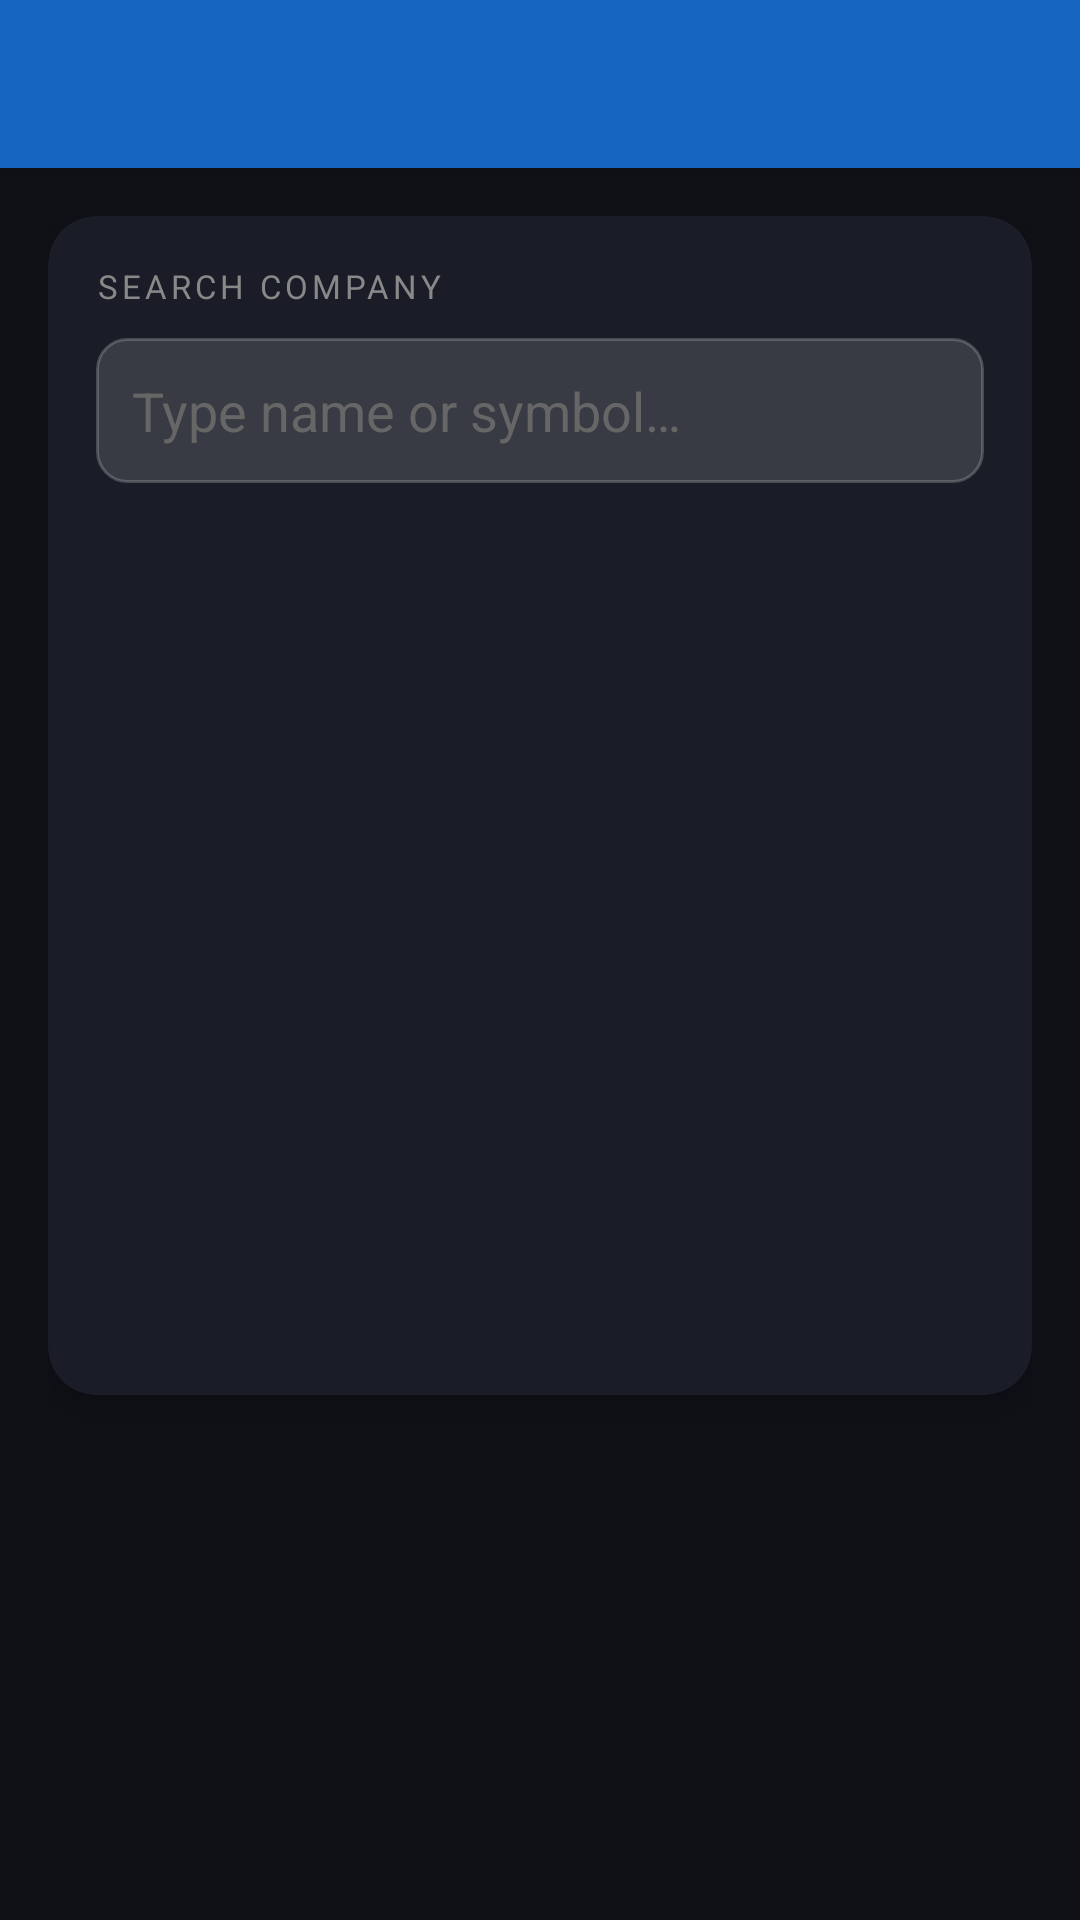

Layout XML and referenced resources for this Android screen:
<!-- AndroidManifest.xml: application theme Theme.CSEAlert -->
<!-- res/layout/activity_add_alert.xml -->
<?xml version="1.0" encoding="utf-8"?>
<androidx.coordinatorlayout.widget.CoordinatorLayout
    xmlns:android="http://schemas.android.com/apk/res/android"
    xmlns:app="http://schemas.android.com/apk/res-auto"
    android:layout_width="match_parent"
    android:layout_height="match_parent"
    android:background="@color/bg_dark">

    <com.google.android.material.appbar.AppBarLayout
        android:layout_width="match_parent"
        android:layout_height="wrap_content">

        <androidx.appcompat.widget.Toolbar
            android:id="@+id/toolbar"
            android:layout_width="match_parent"
            android:layout_height="?attr/actionBarSize"
            android:background="@color/cse_blue"
            app:titleTextColor="@android:color/white" />
    </com.google.android.material.appbar.AppBarLayout>

    <androidx.core.widget.NestedScrollView
        android:layout_width="match_parent"
        android:layout_height="match_parent"
        app:layout_behavior="@string/appbar_scrolling_view_behavior">

        <LinearLayout
            android:layout_width="match_parent"
            android:layout_height="wrap_content"
            android:orientation="vertical"
            android:padding="16dp">

            <ProgressBar
                android:id="@+id/progressBar"
                android:layout_width="match_parent"
                android:layout_height="4dp"
                style="@android:style/Widget.ProgressBar.Horizontal"
                android:indeterminate="true"
                android:indeterminateTint="@color/cse_blue"
                android:visibility="gone"
                android:layout_marginBottom="8dp" />

            
            <androidx.cardview.widget.CardView
                android:id="@+id/cardSearch"
                android:layout_width="match_parent"
                android:layout_height="wrap_content"
                android:layout_marginBottom="12dp"
                app:cardBackgroundColor="@color/card_bg"
                app:cardCornerRadius="16dp"
                app:cardElevation="6dp">

                <LinearLayout
                    android:layout_width="match_parent"
                    android:layout_height="wrap_content"
                    android:orientation="vertical"
                    android:padding="16dp">

                    <TextView
                        android:layout_width="wrap_content"
                        android:layout_height="wrap_content"
                        android:text="SEARCH COMPANY"
                        android:textColor="#888888"
                        android:textSize="11sp"
                        android:letterSpacing="0.12"
                        android:layout_marginBottom="10dp" />

                    <EditText
                        android:id="@+id/etSearch"
                        android:layout_width="match_parent"
                        android:layout_height="wrap_content"
                        android:hint="Type name or symbol…"
                        android:textColor="@android:color/white"
                        android:textColorHint="#666666"
                        android:inputType="text"
                        android:background="@drawable/input_bg"
                        android:padding="12dp" />

                    <androidx.recyclerview.widget.RecyclerView
                        android:id="@+id/rvSearch"
                        android:layout_width="match_parent"
                        android:layout_height="280dp"
                        android:layout_marginTop="8dp"
                        android:clipToPadding="false" />

                </LinearLayout>
            </androidx.cardview.widget.CardView>

            
            <LinearLayout
                android:id="@+id/btnChangeStock"
                android:layout_width="match_parent"
                android:layout_height="wrap_content"
                android:orientation="horizontal"
                android:gravity="center_vertical"
                android:layout_marginBottom="12dp"
                android:visibility="gone">

                <LinearLayout
                    android:layout_width="0dp"
                    android:layout_height="wrap_content"
                    android:layout_weight="1"
                    android:orientation="vertical">

                    <TextView
                        android:id="@+id/tvSelectedSymbol"
                        android:layout_width="wrap_content"
                        android:layout_height="wrap_content"
                        android:textColor="@android:color/white"
                        android:textSize="20sp"
                        android:textStyle="bold" />

                    <TextView
                        android:id="@+id/tvSelectedName"
                        android:layout_width="wrap_content"
                        android:layout_height="wrap_content"
                        android:textColor="#AAAAAA"
                        android:textSize="13sp" />

                    <TextView
                        android:id="@+id/tvCurrentPrice"
                        android:layout_width="wrap_content"
                        android:layout_height="wrap_content"
                        android:textColor="@color/cse_blue_light"
                        android:textSize="13sp"
                        android:visibility="gone"
                        android:layout_marginTop="2dp" />
                </LinearLayout>

                <TextView
                    android:layout_width="wrap_content"
                    android:layout_height="wrap_content"
                    android:text="Change"
                    android:textColor="@color/cse_blue_light"
                    android:textSize="13sp"
                    android:padding="8dp" />
            </LinearLayout>

            
            <androidx.cardview.widget.CardView
                android:id="@+id/cardForm"
                android:layout_width="match_parent"
                android:layout_height="wrap_content"
                android:visibility="gone"
                app:cardBackgroundColor="@color/card_bg"
                app:cardCornerRadius="16dp"
                app:cardElevation="6dp">

                <LinearLayout
                    android:layout_width="match_parent"
                    android:layout_height="wrap_content"
                    android:orientation="vertical"
                    android:padding="20dp">

                    
                    <TextView
                        android:layout_width="wrap_content"
                        android:layout_height="wrap_content"
                        android:text="TARGET PRICE (LKR)"
                        android:textColor="#888888"
                        android:textSize="11sp"
                        android:letterSpacing="0.12"
                        android:layout_marginBottom="8dp" />

                    <EditText
                        android:id="@+id/etTargetPrice"
                        android:layout_width="match_parent"
                        android:layout_height="wrap_content"
                        android:hint="e.g. 850.00"
                        android:inputType="numberDecimal"
                        android:textColor="@android:color/white"
                        android:textColorHint="#666666"
                        android:textSize="22sp"
                        android:background="@drawable/input_bg"
                        android:padding="12dp" />

                    
                    <TextView
                        android:layout_width="wrap_content"
                        android:layout_height="wrap_content"
                        android:text="NOTIFY WHEN PRICE IS"
                        android:textColor="#888888"
                        android:textSize="11sp"
                        android:letterSpacing="0.12"
                        android:layout_marginTop="20dp"
                        android:layout_marginBottom="10dp" />

                    <RadioGroup
                        android:id="@+id/rgCondition"
                        android:layout_width="match_parent"
                        android:layout_height="wrap_content"
                        android:orientation="horizontal">

                        <RadioButton
                            android:id="@+id/rbAbove"
                            android:layout_width="0dp"
                            android:layout_height="wrap_content"
                            android:layout_weight="1"
                            android:text="▲ ABOVE target"
                            android:textColor="@color/gain_green"
                            android:buttonTint="@color/gain_green"
                            android:checked="true"
                            android:padding="8dp" />

                        <RadioButton
                            android:id="@+id/rbBelow"
                            android:layout_width="0dp"
                            android:layout_height="wrap_content"
                            android:layout_weight="1"
                            android:text="▼ BELOW target"
                            android:textColor="@color/loss_red"
                            android:buttonTint="@color/loss_red"
                            android:padding="8dp" />
                    </RadioGroup>

                    
                    <TextView
                        android:layout_width="wrap_content"
                        android:layout_height="wrap_content"
                        android:text="NOTE (optional)"
                        android:textColor="#888888"
                        android:textSize="11sp"
                        android:letterSpacing="0.12"
                        android:layout_marginTop="20dp"
                        android:layout_marginBottom="8dp" />

                    <EditText
                        android:id="@+id/etNote"
                        android:layout_width="match_parent"
                        android:layout_height="wrap_content"
                        android:hint="e.g. Buy signal, Stop loss…"
                        android:inputType="text"
                        android:textColor="@android:color/white"
                        android:textColorHint="#666666"
                        android:background="@drawable/input_bg"
                        android:padding="12dp" />

                    
                    <com.google.android.material.button.MaterialButton
                        android:id="@+id/btnSave"
                        android:layout_width="match_parent"
                        android:layout_height="56dp"
                        android:layout_marginTop="24dp"
                        android:text="SET ALERT"
                        android:textSize="16sp"
                        android:textStyle="bold"
                        app:backgroundTint="@color/cse_blue"
                        app:cornerRadius="12dp" />

                </LinearLayout>
            </androidx.cardview.widget.CardView>

        </LinearLayout>
    </androidx.core.widget.NestedScrollView>

</androidx.coordinatorlayout.widget.CoordinatorLayout>
<!-- resources referenced by this layout -->
<resources>
  <color name="bg_dark">#0F1117</color>
  <color name="card_bg">#1A1D27</color>
  <color name="cse_blue">#1565C0</color>
  <color name="cse_blue_light">#42A5F5</color>
  <color name="gain_green">#00C853</color>
  <color name="loss_red">#FF1744</color>
  <!-- drawable input_bg (drawable) -->
  <?xml version="1.0" encoding="utf-8"?>
  <shape xmlns:android="http://schemas.android.com/apk/res/android"
      android:shape="rectangle">
      <solid android:color="#22ffffff" />
      <corners android:radius="10dp" />
      <stroke android:width="1dp" android:color="#33ffffff" />
  </shape>
  <style name="Theme.CSEAlert" parent="Theme.MaterialComponents.DayNight.NoActionBar">
          <item name="colorPrimary">@color/cse_blue</item>
          <item name="colorPrimaryVariant">@color/cse_blue_dark</item>
          <item name="colorOnPrimary">@android:color/white</item>
          <item name="colorSecondary">@color/cse_blue_light</item>
          <item name="colorSurface">@color/card_bg</item>
          <item name="android:windowBackground">@color/bg_dark</item>
          <item name="android:statusBarColor">@color/cse_blue_dark</item>
          <item name="android:navigationBarColor">@color/bg_dark</item>
      </style>
  <color name="cse_blue_dark">#0D47A1</color>
</resources>
